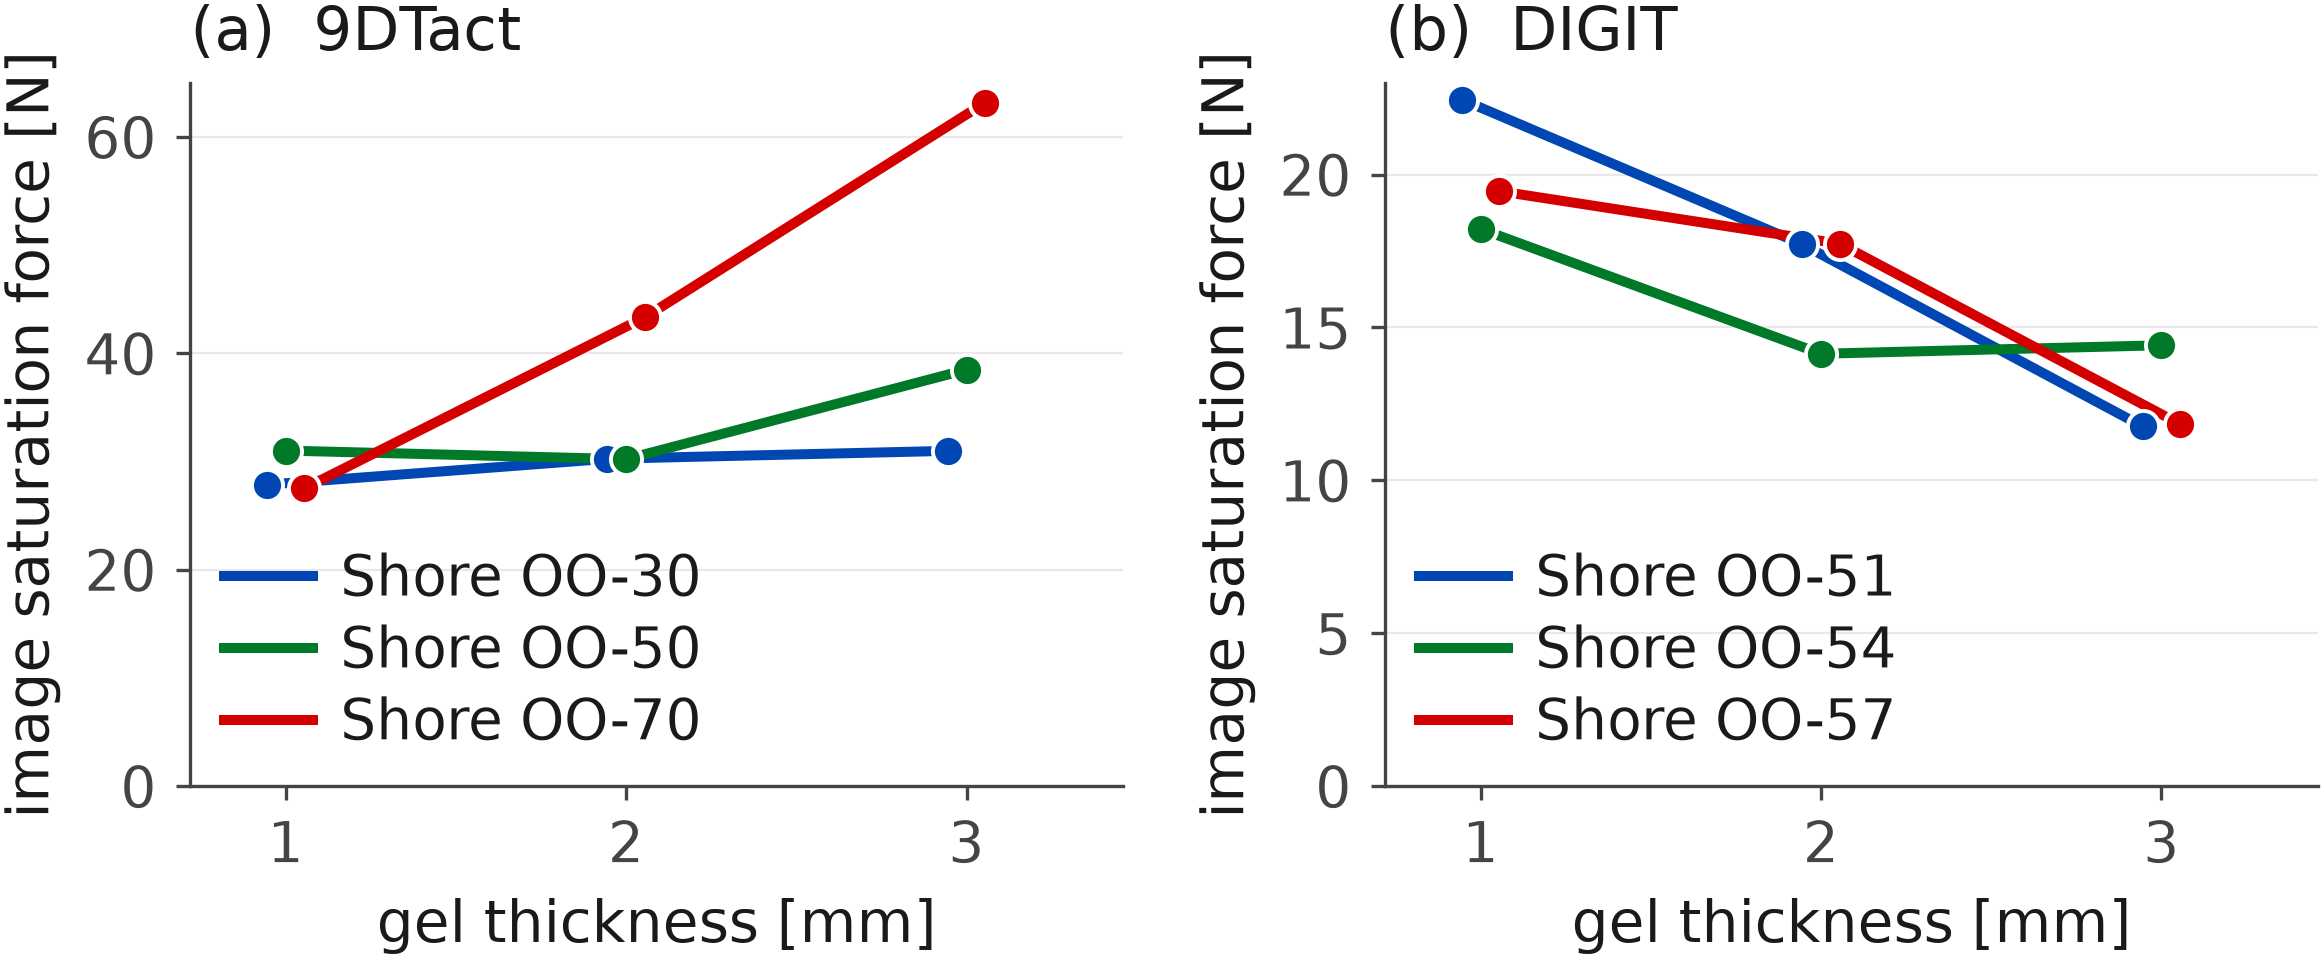

The table this chart was drawn from, first rows:
principle, probe, unit, hardness, thickness_mm, ceiling_N
9DTact, ball8, soft_1mm_r1, soft, 1, 27.85
9DTact, ball8, soft_2mm_r1, soft, 2, 30.24
9DTact, ball8, soft_3mm_r1, soft, 3, 30.97
9DTact, ball8, medium_1mm_r1, medium, 1, 31
9DTact, ball8, medium_2mm_r2, medium, 2, 30.21
9DTact, ball8, medium_3mm_r1, medium, 3, 38.48
9DTact, ball8, hard_1mm_r1, hard, 1, 27.51
9DTact, ball8, hard_2mm_r1, hard, 2, 43.32
9DTact, ball8, hard_3mm_r1, hard, 3, 63.16
DIGIT, ball8, soft_1mm_r2, soft, 1, 22.45
DIGIT, ball8, soft_2mm_r1, soft, 2, 17.72
DIGIT, ball8, soft_3mm_r1, soft, 3, 11.76
DIGIT, ball8, medium_1mm_r1, medium, 1, 18.22
DIGIT, ball8, medium_2mm_r1, medium, 2, 14.14
DIGIT, ball8, medium_3mm_r1, medium, 3, 14.42
DIGIT, ball8, hard_1mm_r1, hard, 1, 19.46
DIGIT, ball8, hard_2mm_r2, hard, 2, 17.74
DIGIT, ball8, hard_3mm_r1, hard, 3, 11.83
